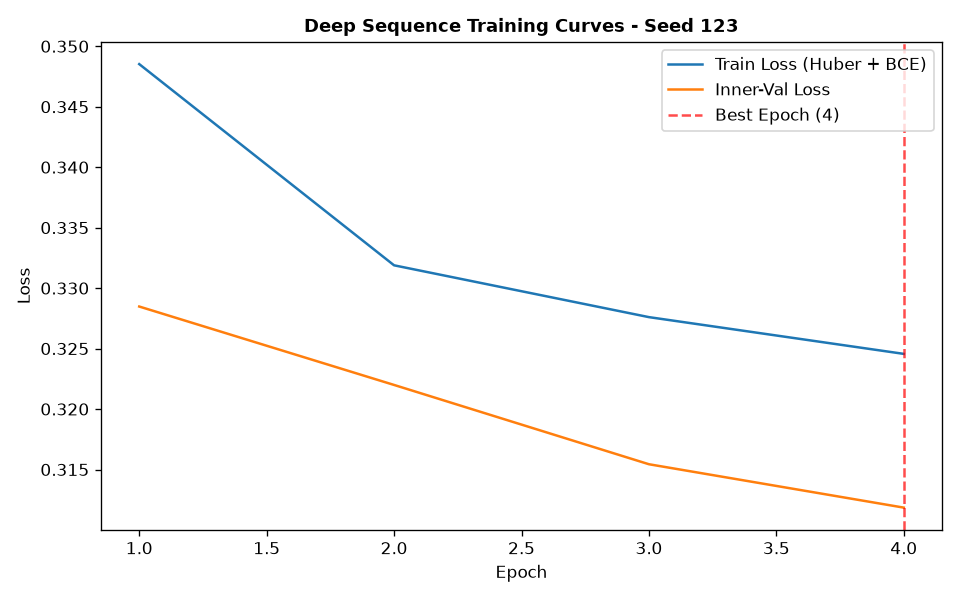

Values plotted in this chart, from the file beside it:
epoch, train_loss, train_ret_loss, train_dir_loss, val_loss, val_ret_loss, val_dir_loss, lr
1, 0.3485, 0.000876, 0.6953, 0.3285, 0.0003279, 0.6563, 0.001
2, 0.3319, 0.0002403, 0.6633, 0.322, 0.0002746, 0.6434, 0.001
3, 0.3276, 0.0002145, 0.6548, 0.3154, 0.0002592, 0.6304, 0.001
4, 0.3246, 0.0001985, 0.6487, 0.3118, 0.0002573, 0.6232, 0.001
